Image classification data set "Borders" (frankbydefault/tumor-detector-notebook on GitHub). Class labels (4): glioma, meningioma, no tumor, pituitary tumor.

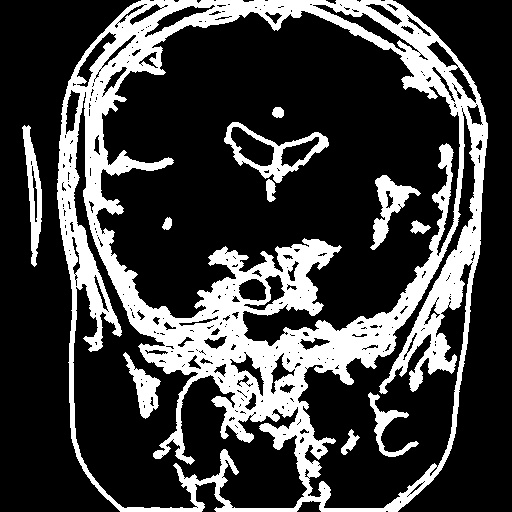
Label: pituitary tumor

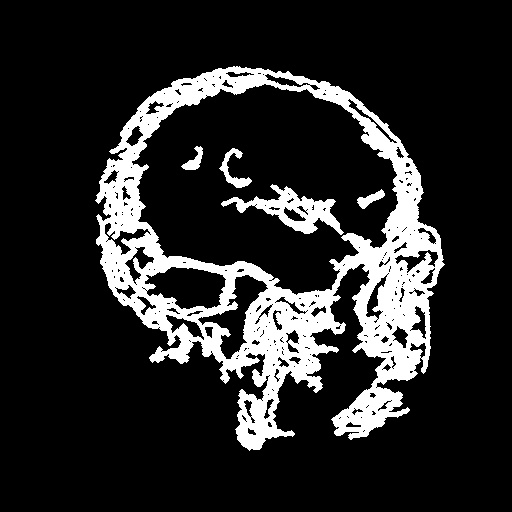
Label: glioma

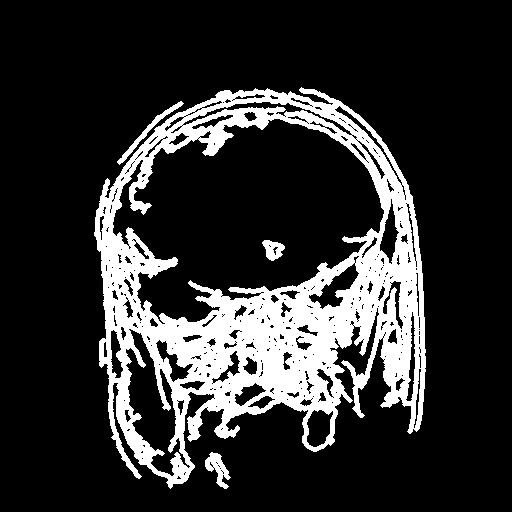
Label: meningioma

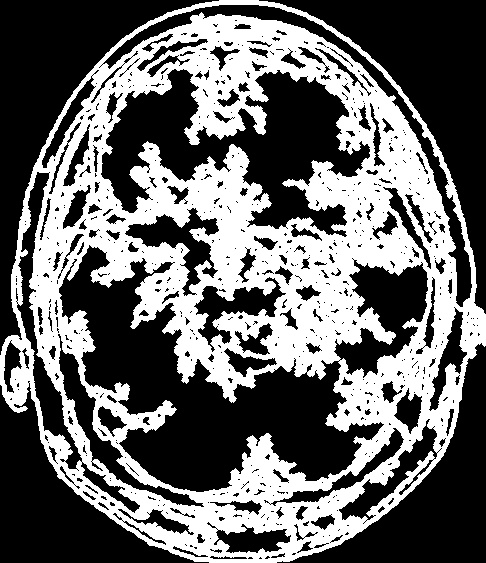
Label: glioma

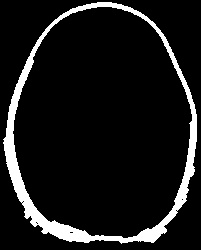
Label: no tumor

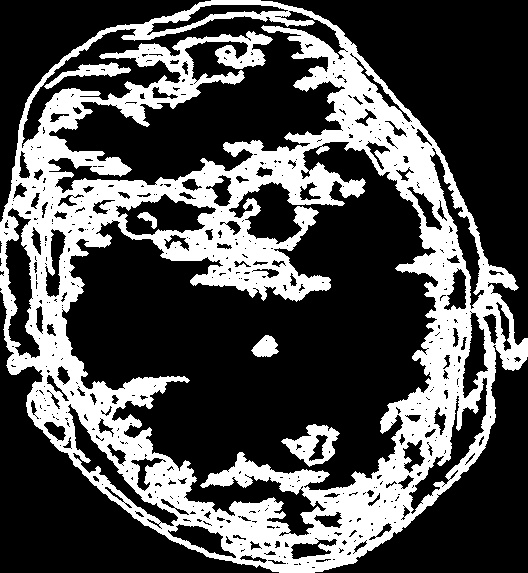
Label: meningioma
